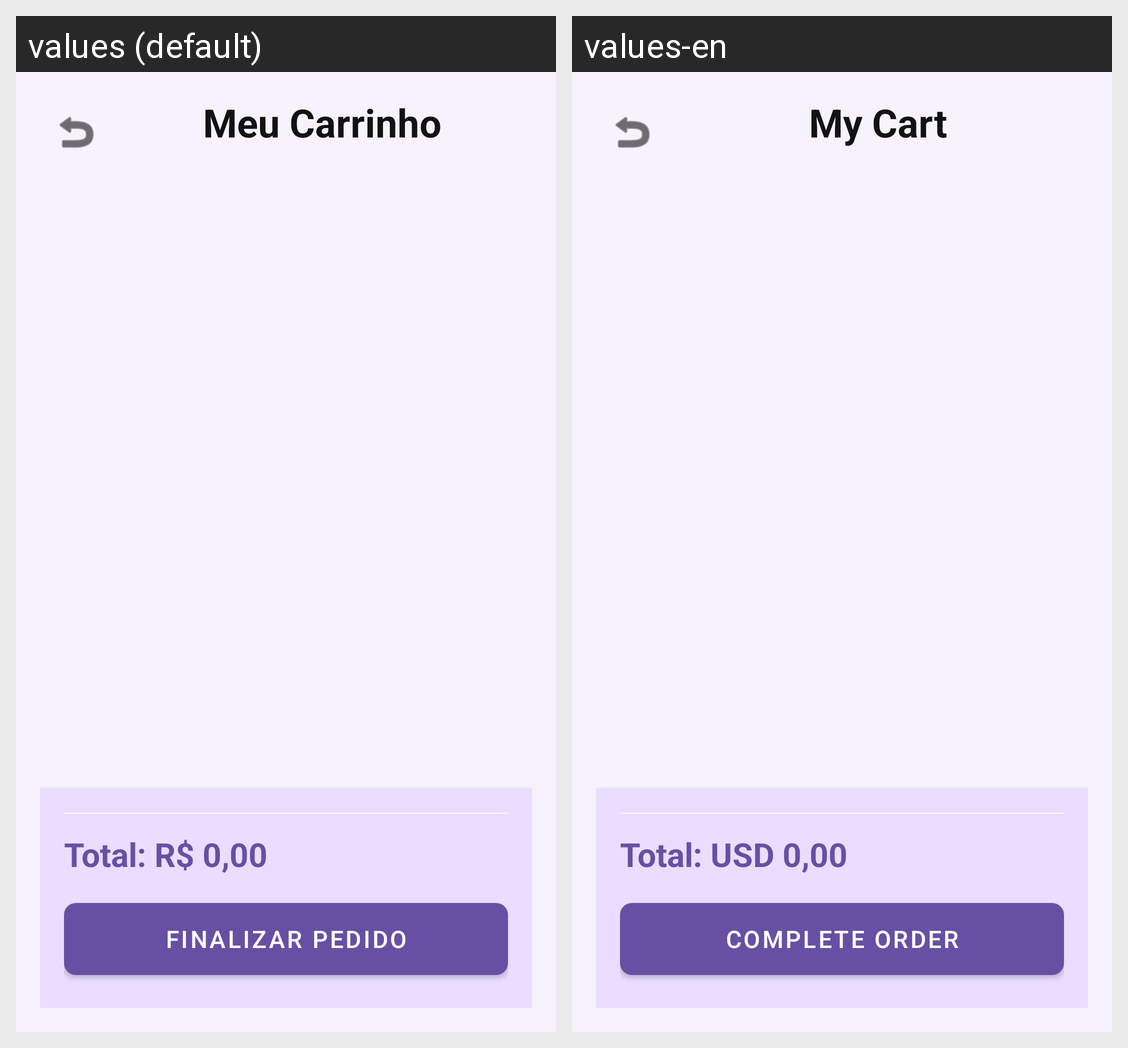

The same Android screen rendered under two of its app's locales, left to right. List the strings drawn on it with the default value and each locale's translation.
Android screen res/layout/fragment_cart_fragments.xml rendered under 2 locales, left to right: values (default), values-en. Device: Nexus 5 (rendered at 1080×1920; each locale shown at half size, 540×960, under a caption strip naming it); theme Theme.DinoFoods.
Strings drawn on this screen, with the default value and each locale's value (text and hints the layout hard-codes, and strings that could not be matched under every locale, appear in the picture but are not listed):

carrinho
  values: Meu Carrinho
  values-en: My Cart

total
  values: Total: R$ 0,00
  values-en: Total: USD 0,00

finalizar_pedido
  values: Finalizar Pedido
  values-en: Complete Order
